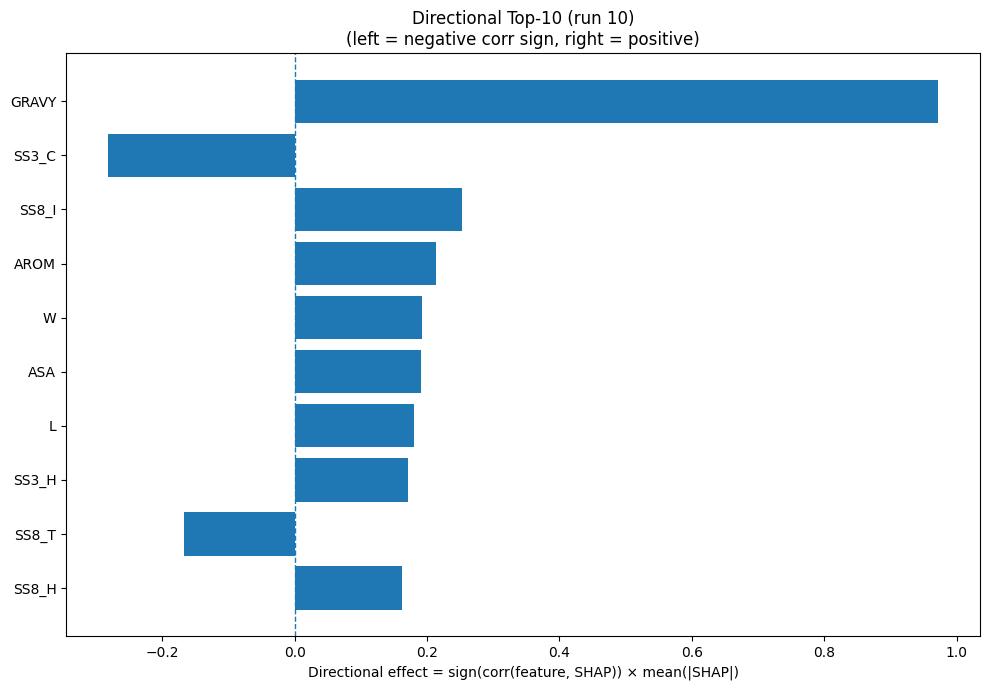

Source data for this figure (header and first rows):
Index, Feature, CorrSign, MeanAbsSHAP, DirectionalEffect
32, GRAVY, 1.0, 0.9726, 0.9726
22, SS3_C, -1.0, 0.2824, -0.2824
26, SS8_I, 1.0, 0.2525, 0.2525
33, AROM, 1.0, 0.214, 0.214
18, W, 1.0, 0.1922, 0.1922
31, ASA, 1.0, 0.191, 0.191
9, L, 1.0, 0.1803, 0.1803
20, SS3_H, 1.0, 0.1713, 0.1713
28, SS8_T, -1.0, 0.1676, -0.1676
23, SS8_H, 1.0, 0.163, 0.163
7, I, 1.0, 0.1517, 0.1517
5, G, 1.0, 0.144, 0.144
8, K, -1.0, 0.1321, -0.1321
30, SS8_-, -1.0, 0.1283, -0.1283
15, S, -1.0, 0.1141, -0.1141
12, P, 1.0, 0.09992, 0.09992
1, C, -1.0, 0.09557, -0.09557
25, SS8_G, -1.0, 0.08486, -0.08486
16, T, 1.0, 0.05743, 0.05743
4, F, 1.0, 0.05727, 0.05727
3, E, -1.0, 0.05601, -0.05601
10, M, 1.0, 0.05112, 0.05112
17, V, 1.0, 0.0464, 0.0464
2, D, -1.0, 0.04502, -0.04502
13, Q, 1.0, 0.03108, 0.03108
14, R, 1.0, 0.02809, 0.02809
19, Y, 1.0, 0.02745, 0.02745
6, H, 1.0, 0.02739, 0.02739
21, SS3_E, -1.0, 0.027, -0.027
29, SS8_S, 1.0, 0.022, 0.022
27, SS8_B, 1.0, 0.01853, 0.01853
11, N, 1.0, 0.01309, 0.01309
24, SS8_E, -1.0, 0.01048, -0.01048
0, A, -1.0, 0.008627, -0.008627
